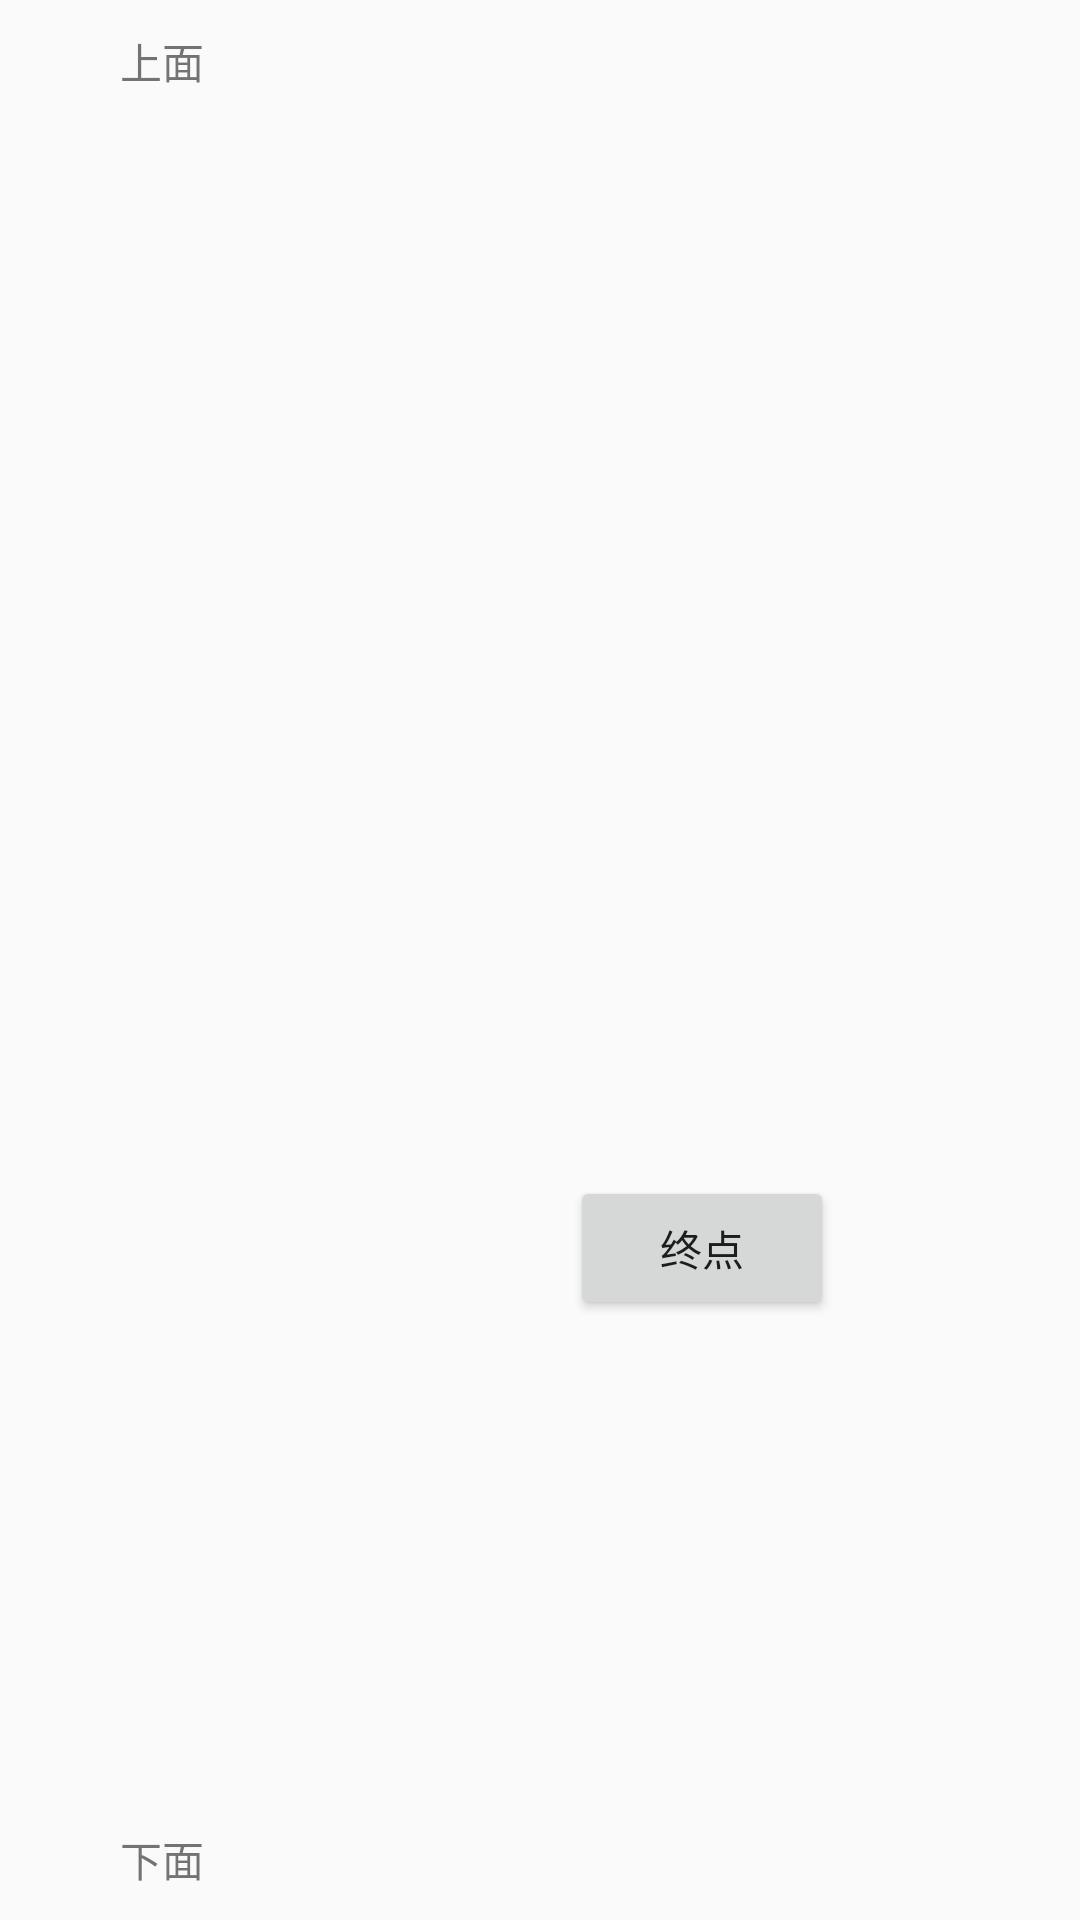

Produce the Android XML layout that renders to this screen, including the resource entries it uses.
<!-- AndroidManifest.xml: application theme AppTheme -->
<!-- res/layout/activity_ani.xml -->
<?xml version="1.0" encoding="utf-8"?>
<RelativeLayout xmlns:android="http://schemas.android.com/apk/res/android"
    xmlns:app="http://schemas.android.com/apk/res-auto"
    xmlns:tools="http://schemas.android.com/tools"
    android:layout_width="match_parent"
    android:layout_height="match_parent"
    tools:context=".acvitity.AniActivity">

    <TextView
        android:id="@+id/img_ani_top"
        android:layout_width="wrap_content"
        android:layout_height="wrap_content"
        android:text="上面"
        android:layout_marginLeft="40dp"
        android:layout_marginTop="10dp"/>

    <Button
        android:id="@+id/btn_ani_target"
        android:layout_width="wrap_content"
        android:layout_height="wrap_content"
        android:layout_alignParentBottom="true"
        android:layout_marginBottom="200dp"
        android:layout_marginLeft="190dp"
        android:text="终点"/>

    <TextView
        android:id="@+id/img_ani_button"
        android:layout_width="wrap_content"
        android:layout_height="wrap_content"
        android:text="下面"
        android:layout_alignParentBottom="true"
        android:layout_marginLeft="40dp"
        android:layout_marginBottom="10dp"/>
</RelativeLayout>
<!-- resources referenced by this layout -->
<resources>
  <style name="AppTheme" parent="Base.Theme.AppCompat.Light.DarkActionBar">
          
          <item name="colorPrimary">@color/colorPrimary</item>
          <item name="colorPrimaryDark">@color/colorPrimaryDark</item>
          <item name="colorAccent">@color/colorAccent</item>
  
          
          
          <item name="android:typeface">monospace</item>
      </style>
  <color name="colorPrimary">#008577</color>
  <color name="colorPrimaryDark">#00574B</color>
  <color name="colorAccent">#D81B60</color>
</resources>
